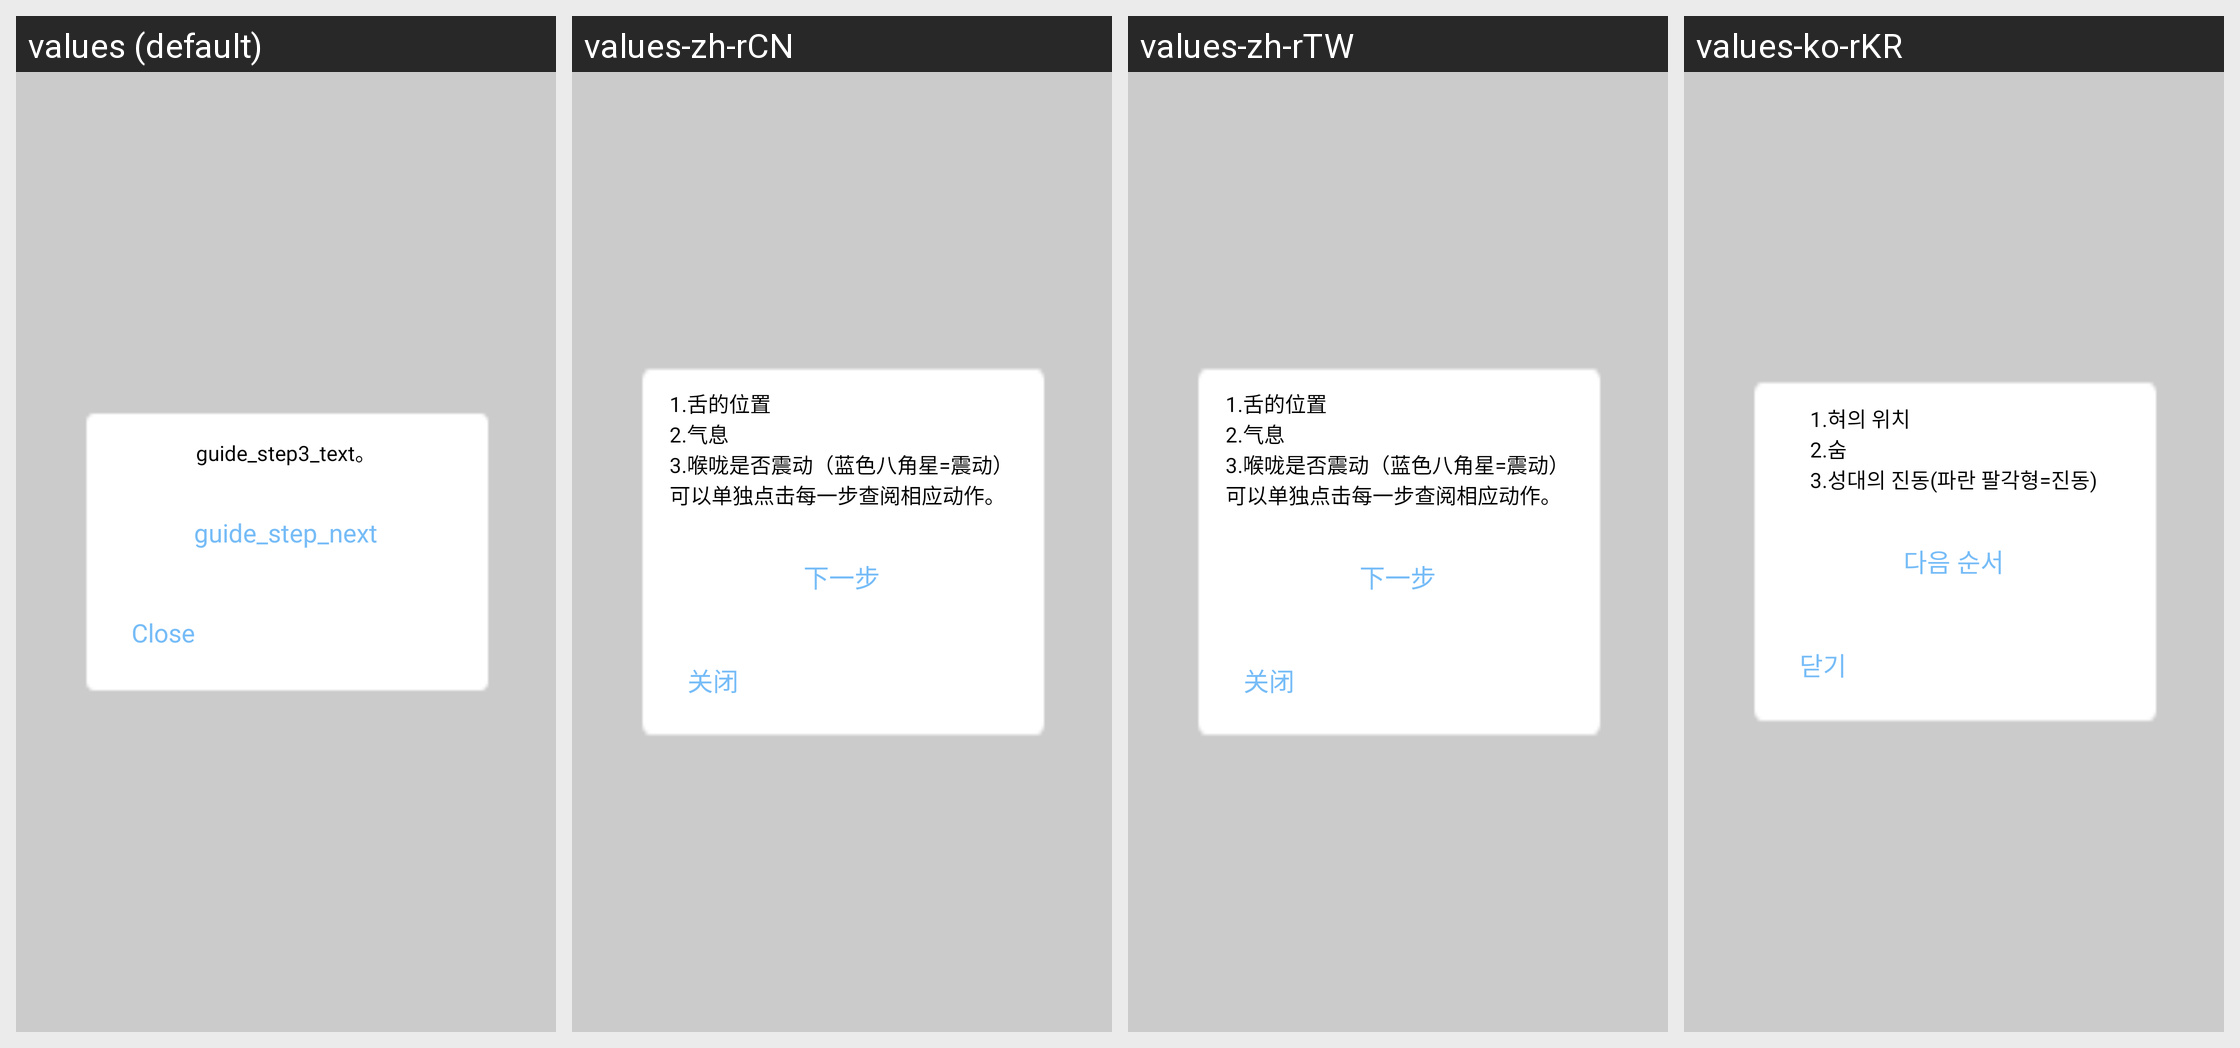

Strings drawn on this Android screen and how each of the app's shown locales translates them:
Android screen res/layout/layout_step3_dialog.xml rendered under 4 locales, left to right: values (default), values-zh-rCN, values-zh-rTW, values-ko-rKR. Device: Nexus 5 (rendered at 1080×1920; each locale shown at half size, 540×960, under a caption strip naming it); theme AppTheme.
Other locales in the repository, not shown: values-ja-rJP.
Strings drawn on this screen, with the default value and each locale's value (text and hints the layout hard-codes, and strings that could not be matched under every locale, appear in the picture but are not listed):

guide_step3_text
  values: guide_step3_text。
  values-zh-rCN: 1.舌的位置
      2.气息
      3.喉咙是否震动（蓝色八角星=震动）可以单独点击每一步查阅相应动作。
  values-zh-rTW: 1.舌的位置
      2.气息
      3.喉咙是否震动（蓝色八角星=震动）可以单独点击每一步查阅相应动作。
  values-ko-rKR: 1.혀의 위치
      2.숨
      3.성대의 진동(파란 팔각형=진동)

guide_step_next
  values: guide_step_next
  values-zh-rCN: 下一步
  values-zh-rTW: 下一步
  values-ko-rKR: 다음 순서

tv_close
  values: Close
  values-zh-rCN: 关闭
  values-zh-rTW: 关闭
  values-ko-rKR: 닫기
